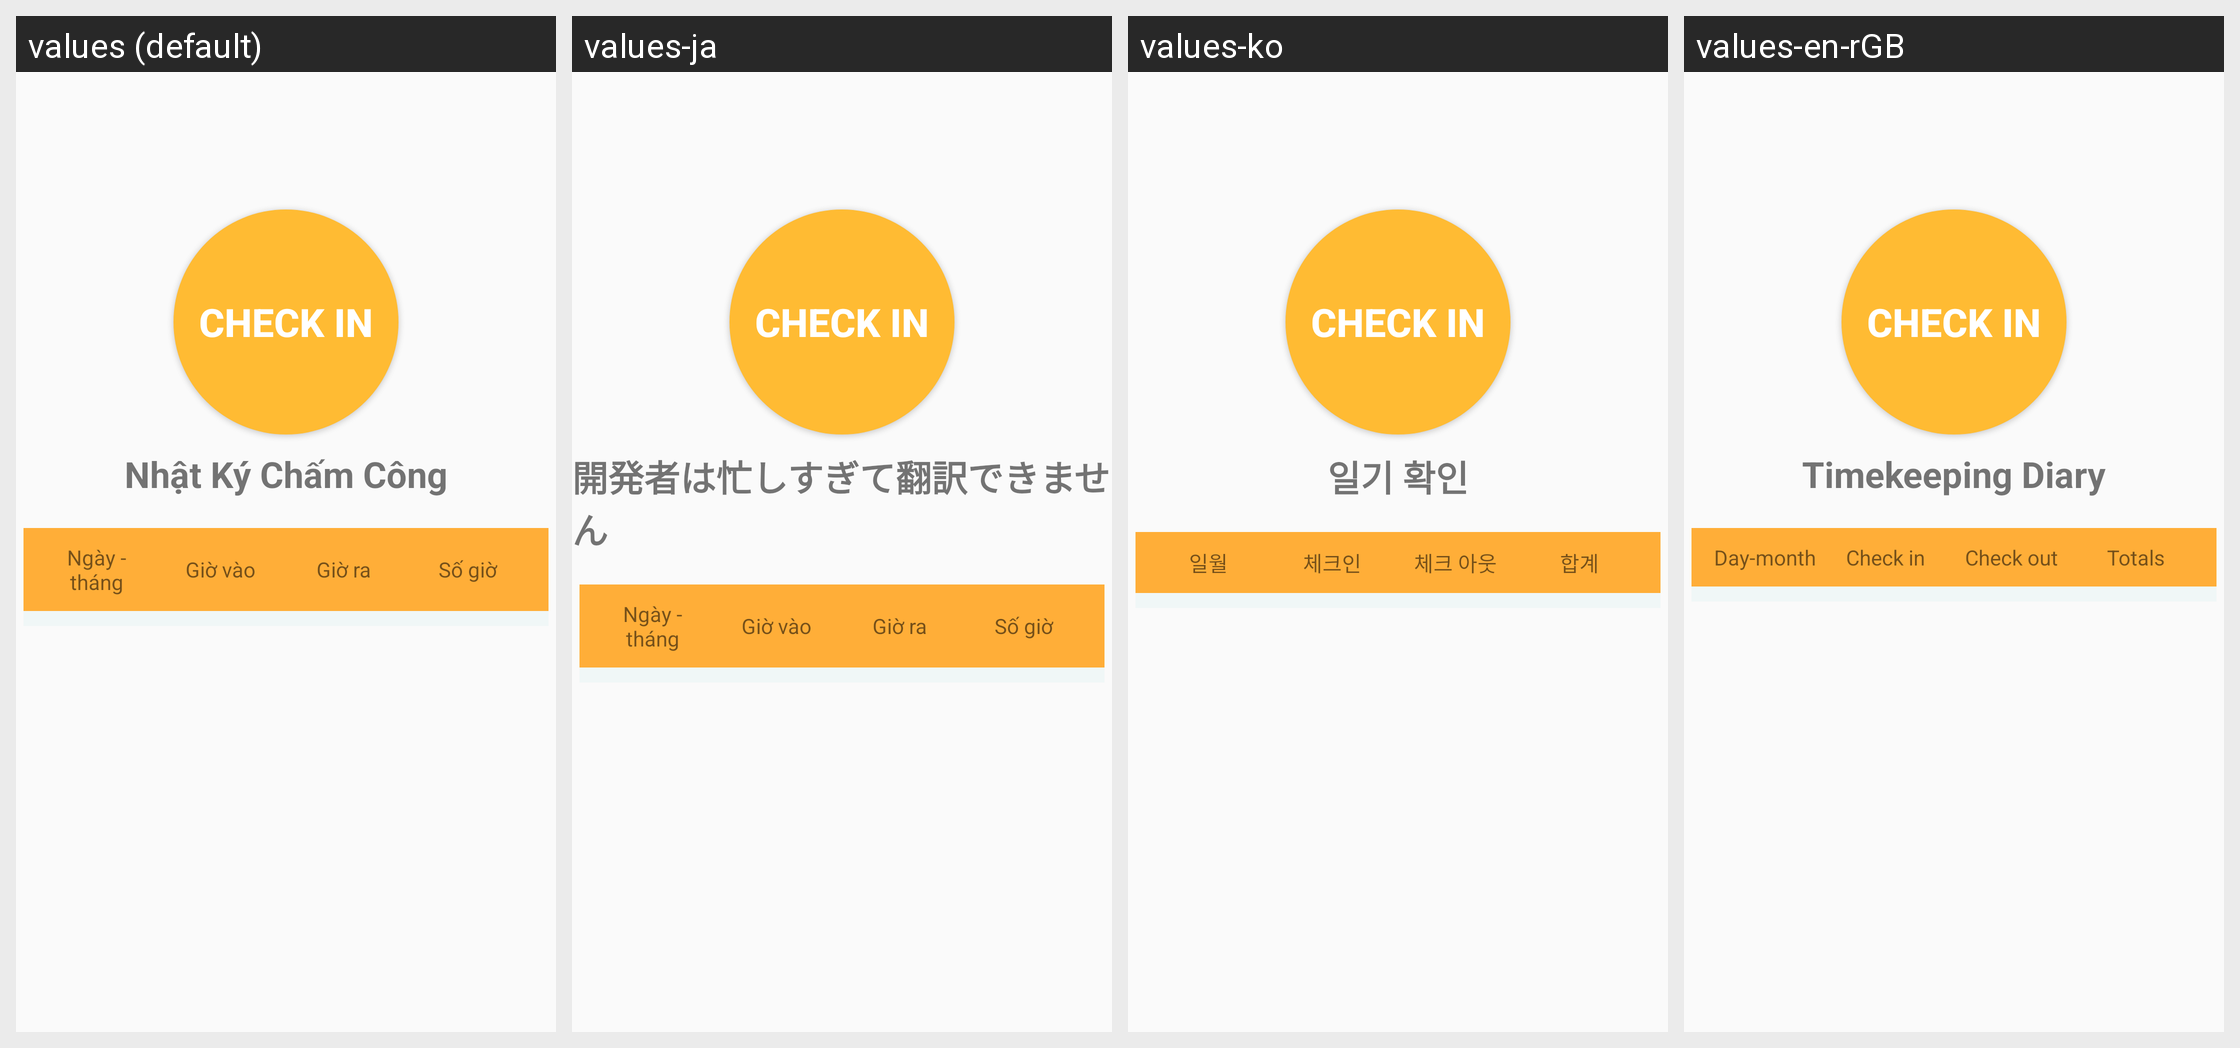

The same Android screen rendered under several of its app's locales, left to right. List the strings drawn on it with the default value and each locale's translation.
Android screen res/layout/fragment_attendance.xml rendered under 4 locales, left to right: values (default), values-ja, values-ko, values-en-rGB. Device: Nexus 5 (rendered at 1080×1920; each locale shown at half size, 540×960, under a caption strip naming it); theme AppTheme.
Other locales in the repository, not shown: values-en, values-zh.
Strings drawn on this screen, with the default value and each locale's value (text and hints the layout hard-codes, and strings that could not be matched under every locale, appear in the picture but are not listed):

daymonth
  values: Ngày - tháng
  values-ja: Ngày - tháng  [not translated; the default value is used]
  values-ko: 일월
  values-en-rGB: Day-month

giovao
  values: Giờ vào
  values-ja: Giờ vào  [not translated; the default value is used]
  values-ko: 체크인
  values-en-rGB: Check in 

giora
  values: Giờ ra
  values-ja: Giờ ra  [not translated; the default value is used]
  values-ko: 체크 아웃
  values-en-rGB: Check out

sogio
  values: Số giờ
  values-ja: Số giờ  [not translated; the default value is used]
  values-ko: 합계
  values-en-rGB: Totals
